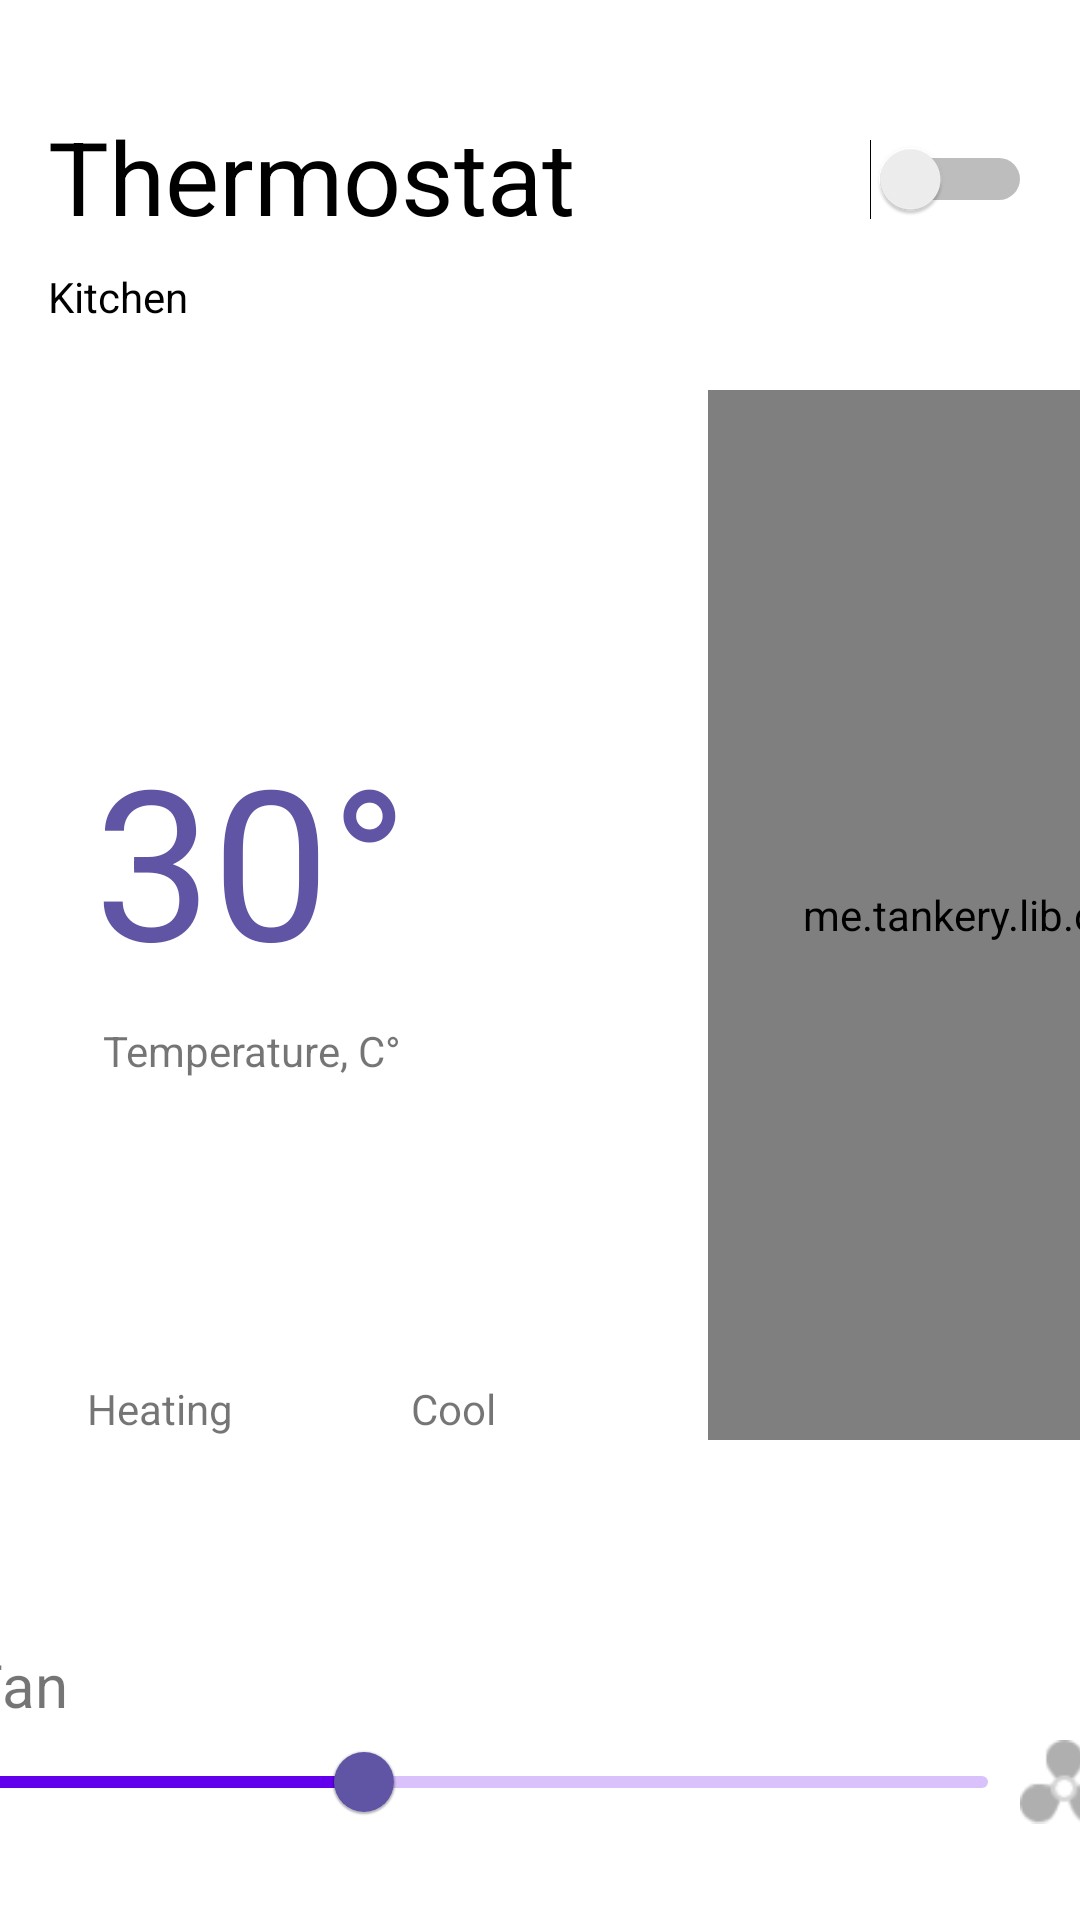

This screen was rendered from an Android layout file. Write that file and the resources it references.
<!-- AndroidManifest.xml: application theme Theme.SmartHouse -->
<!-- res/layout/fragment_thermo.xml -->
<?xml version="1.0" encoding="utf-8"?>
<androidx.constraintlayout.widget.ConstraintLayout xmlns:android="http://schemas.android.com/apk/res/android"
    xmlns:app="http://schemas.android.com/apk/res-auto"
    xmlns:tools="http://schemas.android.com/tools"
    android:layout_width="match_parent"
    android:layout_height="match_parent"
    tools:context=".ThermoFrag">

    <TextView
        android:id="@+id/textView16"
        android:layout_width="wrap_content"
        android:layout_height="wrap_content"
        android:layout_marginStart="16dp"
        android:layout_marginTop="36dp"
        android:text="Thermostat"
        android:textColor="#000000"
        android:textSize="34sp"
        app:layout_constraintStart_toStartOf="parent"
        app:layout_constraintTop_toTopOf="parent" />

    <TextView
        android:id="@+id/textView17"
        android:layout_width="wrap_content"
        android:layout_height="wrap_content"
        android:layout_marginTop="8dp"
        android:text="Kitchen"
        android:textColor="#000000"
        app:layout_constraintEnd_toEndOf="@+id/textView16"
        app:layout_constraintHorizontal_bias="0.0"
        app:layout_constraintStart_toStartOf="@+id/textView16"
        app:layout_constraintTop_toBottomOf="@+id/textView16" />

    <me.tankery.lib.circularseekbar.CircularSeekBar
        android:id="@+id/circularSeekBar"
        android:layout_width="350dp"
        android:layout_height="350dp"
        android:layout_marginStart="236dp"
        android:layout_marginBottom="68dp"
        app:cs_circle_color="#6054A5"
        app:cs_circle_fill="#FBFBFB"
        app:cs_circle_progress_color="#6054A5"
        app:cs_circle_stroke_width="10dp"
        app:cs_circle_style="round"
        app:cs_circle_x_radius="50dp"
        app:cs_circle_y_radius="50dp"
        app:cs_disable_pointer="false"
        app:cs_disable_progress_glow="true"
        app:cs_hide_progress_when_empty="true"
        app:cs_lock_enabled="true"
        app:cs_maintain_equal_circle="true"
        app:cs_max="70"
        app:cs_move_outside_circle="true"
        app:cs_pointer_alpha_ontouch="5"
        app:cs_pointer_angle="0"
        app:cs_pointer_color="#6054A5"

        app:cs_progress="70"
        app:cs_start_angle="90"
        app:cs_use_custom_radii="false"
        app:layout_constraintBottom_toTopOf="@+id/frameLayout"
        app:layout_constraintStart_toStartOf="parent" />

    <Switch
        android:id="@+id/switch1"
        android:layout_width="wrap_content"
        android:layout_height="wrap_content"
        android:layout_marginEnd="16dp"
        app:layout_constraintBottom_toBottomOf="@+id/textView16"
        app:layout_constraintEnd_toEndOf="parent"
        app:layout_constraintTop_toTopOf="@+id/textView16"
        app:layout_constraintVertical_bias="0.555" />

    <TextView
        android:id="@+id/textView22"
        android:layout_width="wrap_content"
        android:layout_height="wrap_content"
        android:layout_marginEnd="100dp"
        android:text="30°"
        android:textColor="#6054A5"
        android:textSize="70sp"
        app:layout_constraintBottom_toBottomOf="parent"
        app:layout_constraintEnd_toStartOf="@+id/circularSeekBar"
        app:layout_constraintTop_toTopOf="parent"
        app:layout_constraintVertical_bias="0.438" />

    <TextView
        android:id="@+id/textView23"
        android:layout_width="wrap_content"
        android:layout_height="wrap_content"
        android:layout_marginTop="8dp"
        android:text="Temperature, C°"
        app:layout_constraintEnd_toEndOf="@+id/textView22"
        app:layout_constraintHorizontal_bias="0.555"
        app:layout_constraintStart_toStartOf="@+id/textView22"
        app:layout_constraintTop_toBottomOf="@+id/textView22" />

    <FrameLayout
        android:id="@+id/frameLayout"
        android:layout_width="410dp"
        android:layout_height="92dp"
        android:layout_marginEnd="1dp"
        app:layout_constraintBottom_toBottomOf="parent"
        app:layout_constraintEnd_toEndOf="parent"
        app:layout_constraintStart_toStartOf="parent">

        <TextView
            android:id="@+id/textView24"
            android:layout_width="wrap_content"
            android:layout_height="wrap_content"
            android:layout_marginLeft="15dp"
            android:text="Fan"
            android:textSize="20sp" />

        <com.google.android.material.slider.Slider
            android:id="@+id/slider"
            android:layout_width="367dp"
            android:layout_height="wrap_content"
            android:layout_gravity="center"
            android:layout_marginRight="20dp"
            android:value="8.09"
            android:valueFrom="0.0"

            android:valueTo="21.0"
            app:thumbColor="#6054A5" />

        <ImageView
            android:id="@+id/imageView"
            android:layout_width="30dp"
            android:layout_height="wrap_content"
            android:layout_gravity="center|right"
            android:layout_marginRight="15dp"
            android:src="@drawable/fan_icon" />
    </FrameLayout>

    <ImageButton
        android:id="@+id/imageButton2"
        android:layout_width="50dp"
        android:layout_height="50dp"
        android:layout_marginStart="28dp"
        android:layout_marginBottom="96dp"
        android:background="@android:color/transparent"
        android:foreground="@drawable/heating_icon"
        app:layout_constraintBottom_toTopOf="@+id/frameLayout"
        app:layout_constraintStart_toStartOf="parent" />

    <ImageButton
        android:id="@+id/imageButton3"
        android:layout_width="50dp"
        android:layout_height="50dp"
        android:layout_marginStart="48dp"
        android:background="@android:color/transparent"
        android:foreground="@drawable/cool_icon"
        app:layout_constraintBottom_toBottomOf="@+id/imageButton2"
        app:layout_constraintStart_toEndOf="@+id/imageButton2"
        app:layout_constraintTop_toTopOf="@+id/imageButton2"
        app:layout_constraintVertical_bias="0.0" />

    <TextView
        android:id="@+id/textView25"
        android:layout_width="wrap_content"
        android:layout_height="wrap_content"
        android:layout_marginTop="8dp"
        android:text="Heating"
        app:layout_constraintEnd_toEndOf="@+id/imageButton2"
        app:layout_constraintHorizontal_bias="0.631"
        app:layout_constraintStart_toStartOf="@+id/imageButton2"
        app:layout_constraintTop_toBottomOf="@+id/imageButton2" />

    <TextView
        android:id="@+id/textView26"
        android:layout_width="wrap_content"
        android:layout_height="wrap_content"
        android:layout_marginTop="8dp"
        android:text="Cool"
        app:layout_constraintEnd_toEndOf="@+id/imageButton3"
        app:layout_constraintStart_toStartOf="@+id/imageButton3"
        app:layout_constraintTop_toBottomOf="@+id/imageButton3" />

</androidx.constraintlayout.widget.ConstraintLayout>
<!-- resources referenced by this layout -->
<resources>
  <!-- drawable cool_icon: png bitmap (drawable-v24, 10397 bytes) -->
  <!-- drawable fan_icon: png bitmap (drawable-v24, 920 bytes) -->
  <!-- drawable heating_icon: png bitmap (drawable, 4883 bytes) -->
  <style name="Theme.SmartHouse" parent="Theme.MaterialComponents.DayNight.NoActionBar">
          
          <item name="colorPrimary">@color/purple_500</item>
          <item name="colorPrimaryVariant">@color/purple_700</item>
          <item name="colorOnPrimary">@color/white</item>
          
          <item name="colorSecondary">@color/teal_200</item>
          <item name="colorSecondaryVariant">@color/teal_700</item>
          <item name="colorOnSecondary">@color/black</item>
          
          <item name="android:statusBarColor">?attr/colorPrimaryVariant</item>
          
      </style>
  <!-- not gathered from this repository: default colours our renderer supplied (Android Studio template values) -->
  <color name="purple_500">#FF6200EE</color>
  <color name="purple_700">#FF3700B3</color>
  <color name="teal_200">#FF03DAC5</color>
  <color name="teal_700">#FF018786</color>
  <color name="black">#FF000000</color>
  <color name="white">#FFFFFFFF</color>
</resources>
